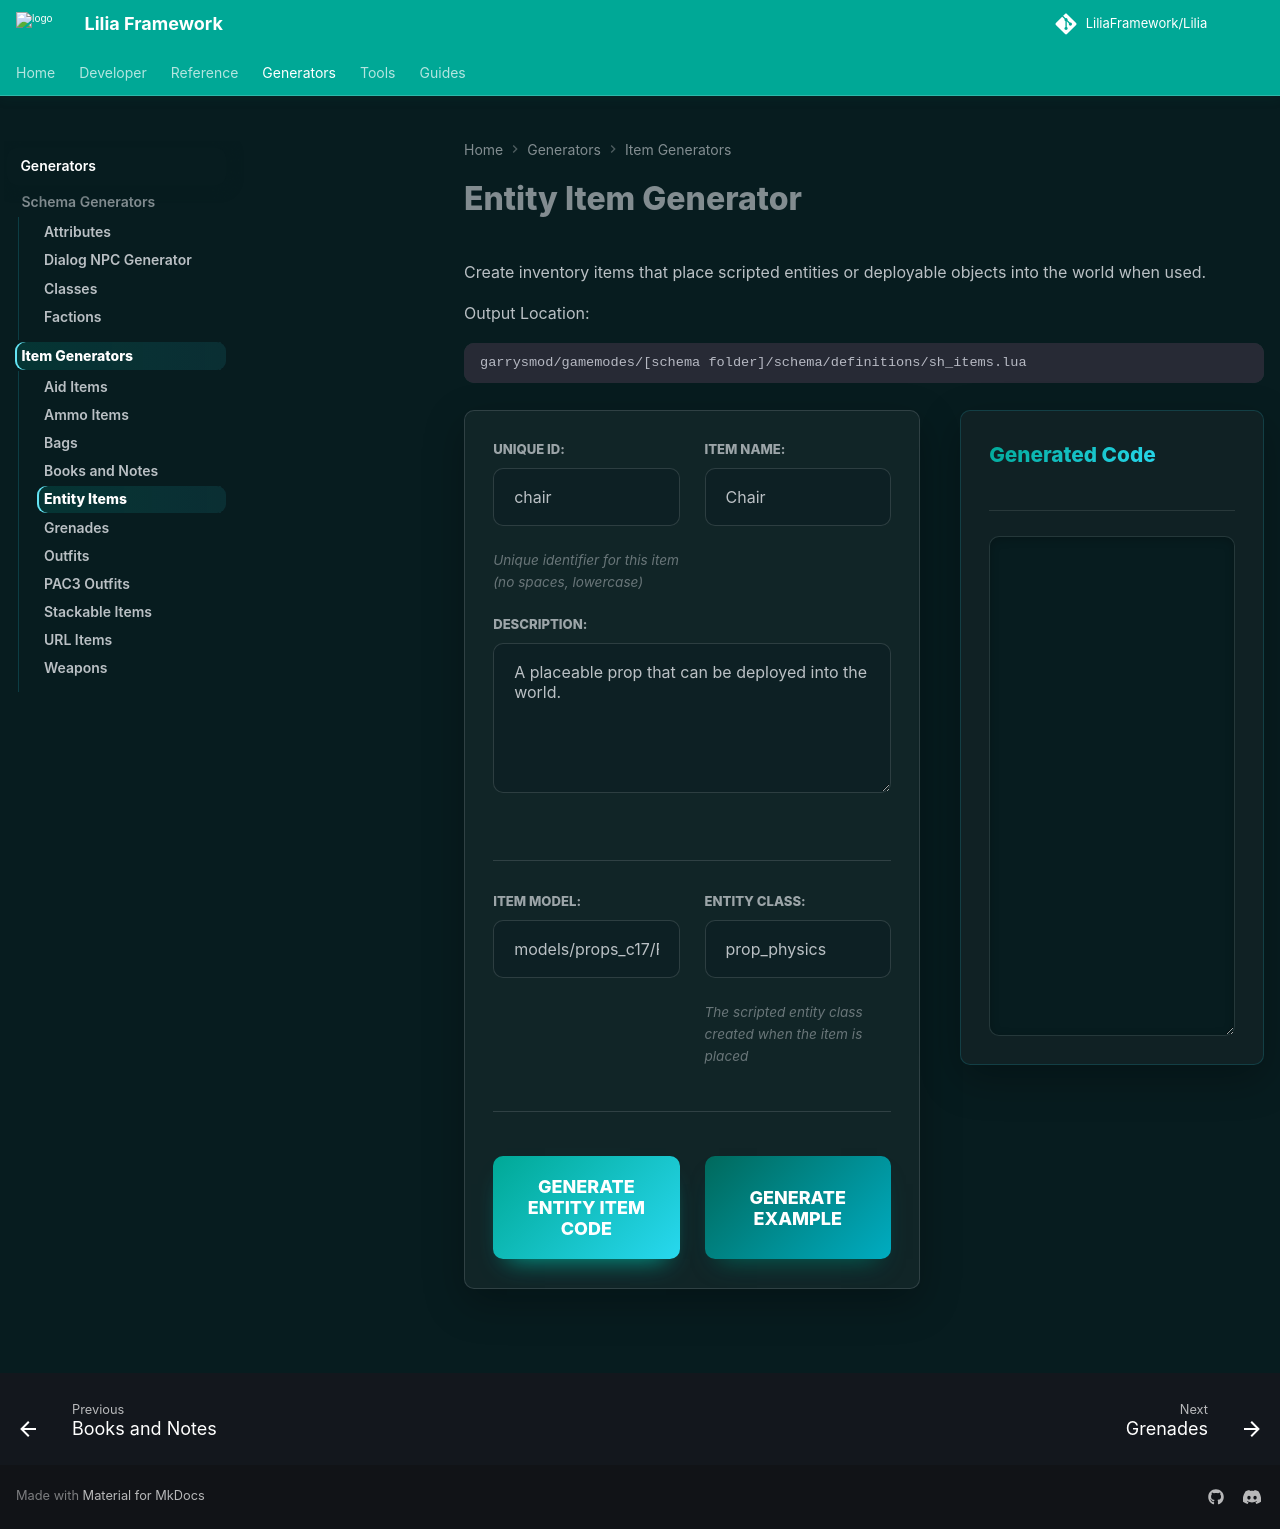

repository: LiliaFramework/LiliaFramework.github.io · page: generators/items/entities/index.html · generator: mkdocs

# Entity Item Generator

Create inventory items that place scripted entities or deployable objects into the world when used.

Output Location:

```text
garrysmod/gamemodes/[schema folder]/schema/definitions/sh_items.lua
```

<div class="generator-grid">
  <div class="generator-card form-card">
    <div class="generator-section">
      <div class="form-grid-2">
        <div class="input-group">
          <label for="item-id">Unique ID:</label>
          <input type="text" id="item-id" placeholder="e.g., chair" value="chair" oninput="generateEntityItem()">
          <small>Unique identifier for this item (no spaces, lowercase)</small>
        </div>

        <div class="input-group">
          <label for="item-name">Item Name:</label>
          <input type="text" id="item-name" placeholder="e.g., Chair" value="Chair" oninput="generateEntityItem()">
        </div>
      </div>

      <div class="input-group">
        <label for="item-desc">Description:</label>
        <textarea id="item-desc" placeholder="e.g., A placeable chair" oninput="generateEntityItem()">A placeable prop that can be deployed into the world.</textarea>
      </div>
    </div>

    <div class="generator-section">
      <div class="form-grid-2">
        <div class="input-group">
          <label for="item-model">Item Model:</label>
          <input type="text" id="item-model" placeholder="models/props_c17/FurnitureChair001a.mdl" value="models/props_c17/FurnitureChair001a.mdl" oninput="generateEntityItem()">
        </div>

        <div class="input-group">
          <label for="entity-id">Entity Class:</label>
          <input type="text" id="entity-id" placeholder="e.g., prop_physics" value="prop_physics" oninput="generateEntityItem()">
          <small>The scripted entity class created when the item is placed</small>
        </div>
      </div>
    </div>

    <div class="button-group">
      <button onclick="generateEntityItem()" class="generate-btn">Generate Entity Item Code</button>
      <button onclick="fillExampleEntityItem()" class="generate-btn example-btn">Generate Example</button>
    </div>
  </div>

  <div class="generator-card output-card">
    <div class="card-header">
      <h3>Generated Code</h3>
    </div>
    <textarea id="output-code" class="generator-code-output" readonly></textarea>
  </div>
</div>

<script>
function generateEntityItem() {
  const uniqueId = (document.getElementById('item-id').value || '').trim() || 'entity_example';
  const name = (document.getElementById('item-name').value || '').trim() || 'Entity Item';
  const desc = (document.getElementById('item-desc').value || '').trim() || 'A placeable entity item';
  const model = (document.getElementById('item-model').value || '').trim() || 'models/props_c17/FurnitureChair001a.mdl';
  const entityId = (document.getElementById('entity-id').value || '').trim() || 'prop_physics';

  const lines = [
    `lia.item.registerItem(${JSON.stringify(uniqueId)}, "base_entities", {`,
    `    name = ${JSON.stringify(name)},`,
    `    desc = ${JSON.stringify(desc)},`,
    `    model = ${JSON.stringify(model)},`,
    `    entityid = ${JSON.stringify(entityId)},`,
    '})'
  ];

  const outputBox = document.getElementById('output-code');
  if (outputBox) outputBox.value = `${lines.join('\n')}\n`;
}

function fillExampleEntityItem() {
  document.getElementById('item-id').value = 'barricade';
  document.getElementById('item-name').value = 'Portable Barricade';
  document.getElementById('item-desc').value = 'A collapsible barricade that can be deployed to block a hallway or doorway.';
  document.getElementById('item-model').value = 'models/props_c17/FurnitureShelf001a.mdl';
  document.getElementById('entity-id').value = 'prop_physics';

  generateEntityItem();
}

document.addEventListener('DOMContentLoaded', () => {
  generateEntityItem();
});
</script>
